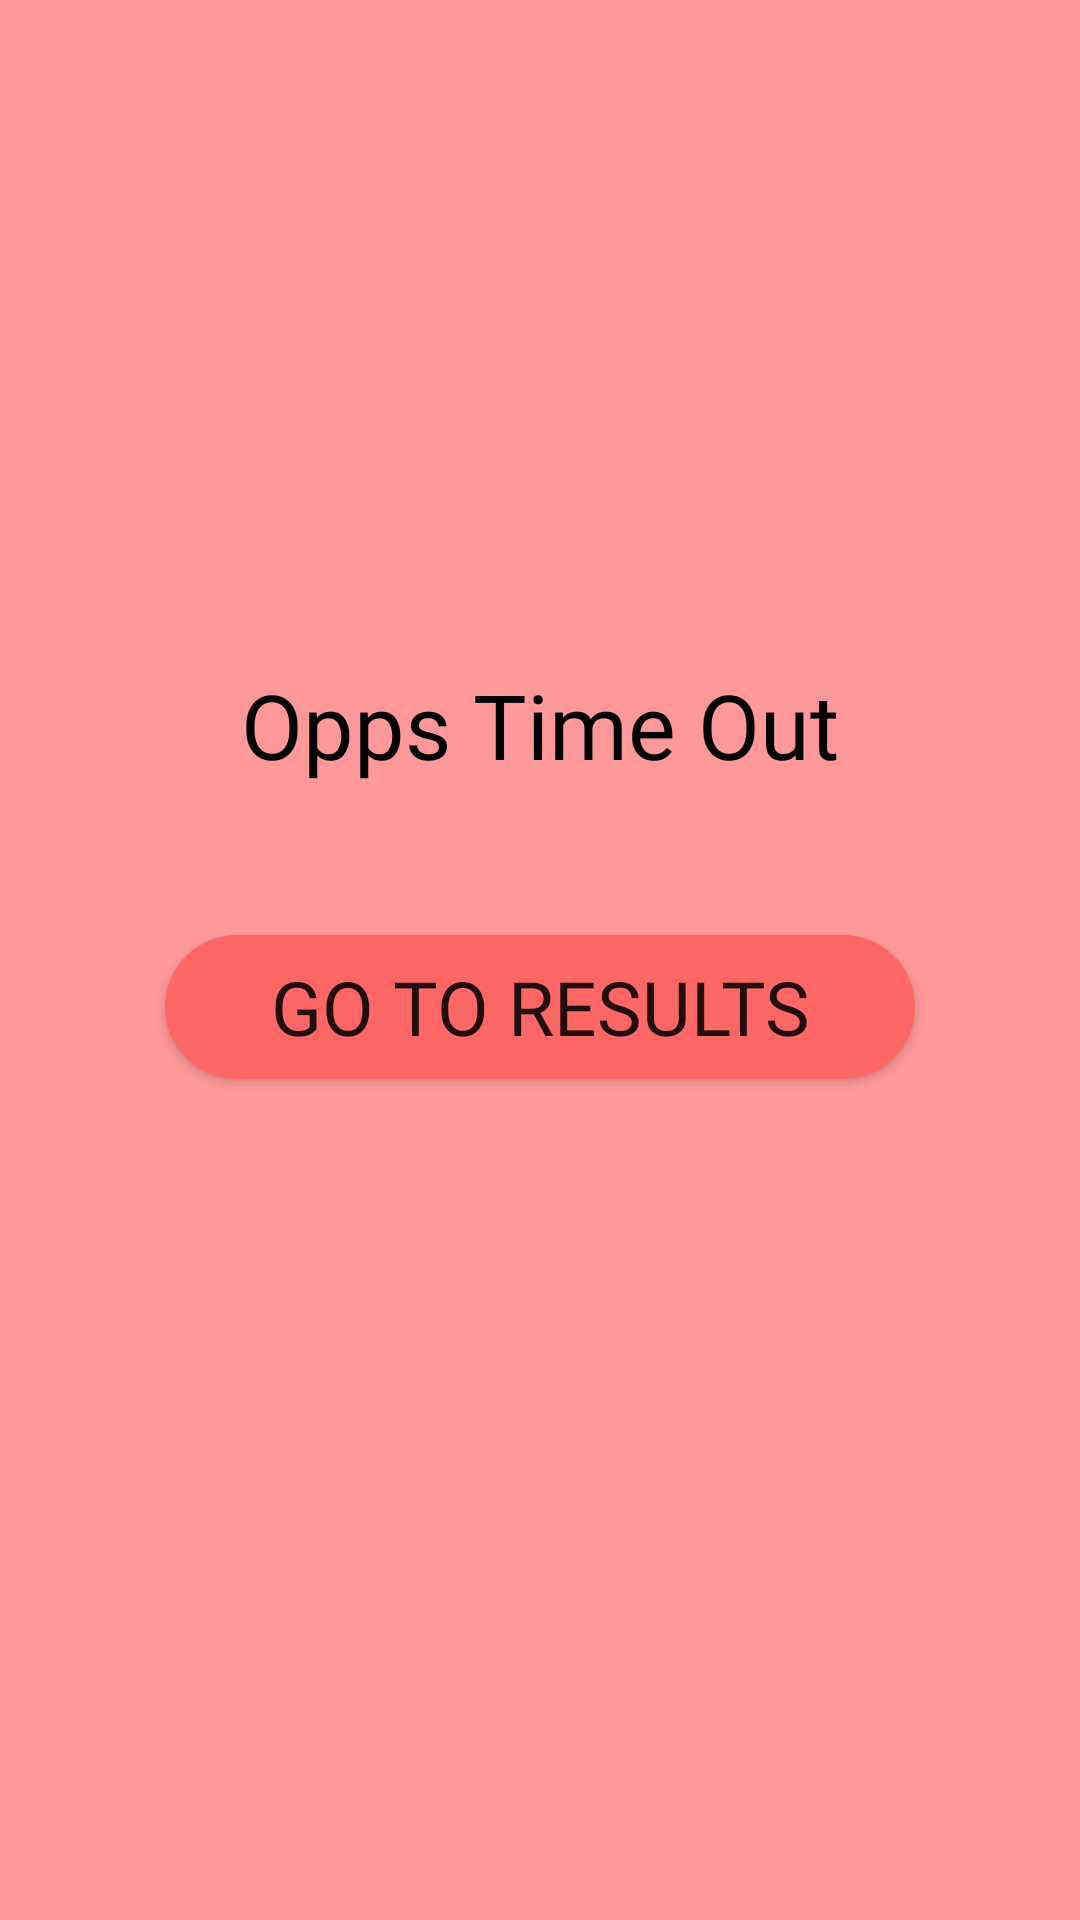

The Android layout XML behind this screen, and the referenced resources:
<!-- AndroidManifest.xml: application theme Theme.AppCompat.DayNight.DarkActionBar -->
<!-- res/layout/timeoutdialog.xml -->
<?xml version="1.0" encoding="utf-8"?>
<androidx.cardview.widget.CardView xmlns:android="http://schemas.android.com/apk/res/android"
    android:layout_width="280dp"
    android:layout_height="280dp"
    xmlns:app="http://schemas.android.com/apk/res-auto"
    app:cardBackgroundColor="@color/lightpink"
    app:cardCornerRadius="0dp"
    android:layout_gravity="center"
    >

    <LinearLayout

        android:layout_width="match_parent"
        android:layout_height="match_parent"
        android:gravity="center"
        android:orientation="vertical">

        <TextView
            android:layout_width="match_parent"
            android:layout_height="wrap_content"
            android:layout_marginTop="-50dp"
            android:fontFamily="@font/aldrich"
            android:gravity="center"

            android:text="Opps Time Out"
            android:textColor="@color/black"
            android:textSize="30dp" />

        <ImageView
            android:layout_width="109dp"
            android:layout_height="wrap_content"
            android:layout_marginTop="0dp"
            android:background="@drawable/timeout" />

        <Button
            android:id="@+id/goBack"
            android:layout_width="250dp"
            android:layout_height="wrap_content"
            android:layout_marginTop="50dp"
            android:background="@drawable/dialogbutton"
            android:fontFamily="@font/aldrich"
            android:text="Go To Results"
            android:textSize="25dp" />

    </LinearLayout>

</androidx.cardview.widget.CardView>
<!-- resources referenced by this layout -->
<resources>
  <color name="black">#FF000000</color>
  <color name="lightpink">#ff9999</color>
  <!-- drawable dialogbutton (drawable) -->
  <?xml version="1.0" encoding="utf-8"?>
  <shape xmlns:android="http://schemas.android.com/apk/res/android">
      <solid android:color="#ff6666"/>
      <corners android:radius="90dp"/>
  </shape>
</resources>
